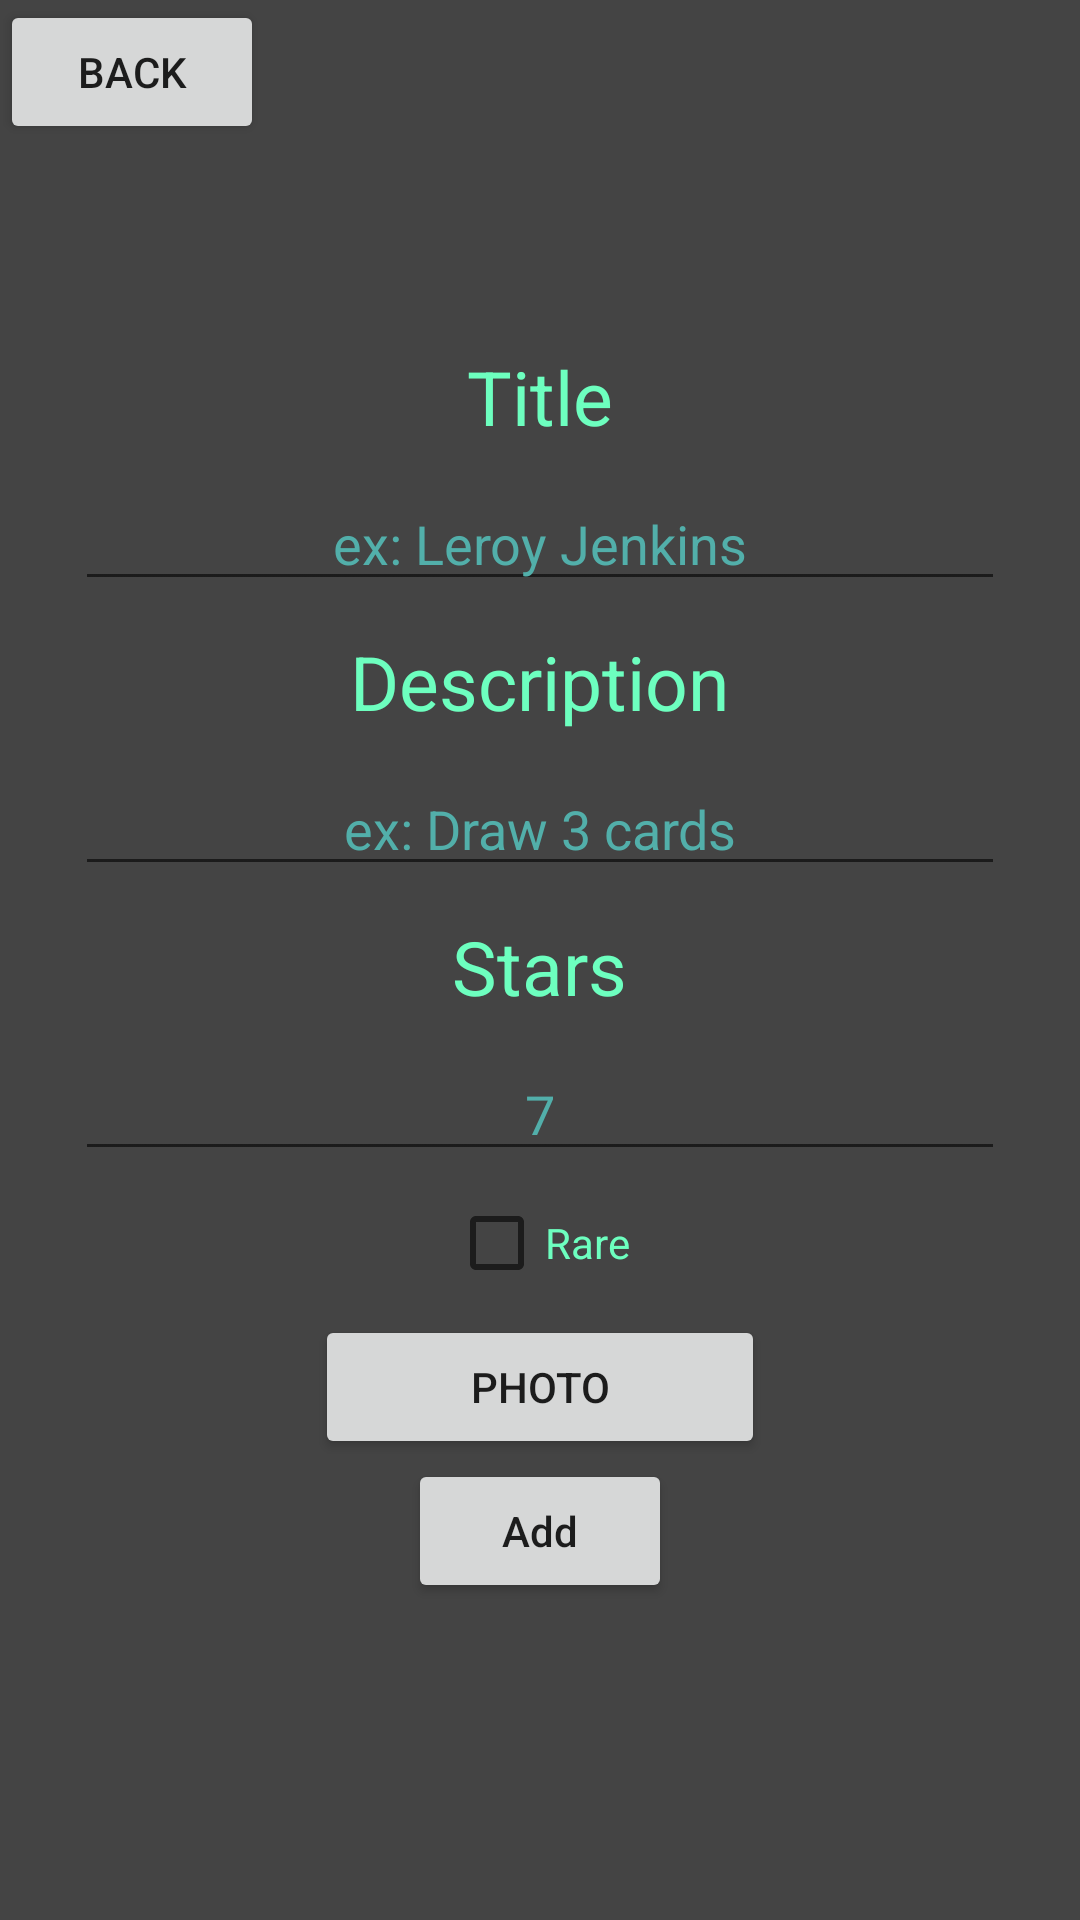

Reconstruct the res/layout file that produces this screen, plus the resources it refers to.
<!-- AndroidManifest.xml: activity theme Theme.MagicCards.NoActionBar -->
<!-- res/layout/activity_add_card.xml -->
<?xml version="1.0" encoding="utf-8"?>
<androidx.constraintlayout.widget.ConstraintLayout xmlns:android="http://schemas.android.com/apk/res/android"
    xmlns:app="http://schemas.android.com/apk/res-auto"
    xmlns:tools="http://schemas.android.com/tools"
    android:layout_width="match_parent"
    android:layout_height="match_parent"
    tools:context=".cards.feature.AddCardActivity">

        <Button
            android:id="@+id/btn_back"
            android:layout_width="wrap_content"
            android:layout_height="wrap_content"
            android:text="@string/btn_back"
            android:drawableLeft="@drawable/ic_baseline_arrow_back_24"
            android:onClick="goBack"/>


        <LinearLayout
            android:id="@+id/ll_main_layout"
            android:layout_width="match_parent"
            android:layout_height="match_parent"
            android:gravity="center"
            android:background="#444444"
            android:padding="25dp"
            android:orientation="vertical">
                <TextView
                android:layout_width="wrap_content"
                android:layout_height="wrap_content"
                android:textSize="25sp"
                android:textColor="#6dffbf"
                android:padding="10dp"
                android:text="@string/title"/>
                <EditText
                    android:id="@+id/et_title"
                    android:hint="@string/ex_leroy_jenkins"
                    android:textColor="#6bfff7"
                    android:textColorHint="#52afaa"
                    android:textAlignment="center"
                    android:layout_width="match_parent"
                    android:layout_height="wrap_content"
                    android:imeOptions="actionDone"/>
                <TextView
                    android:layout_width="wrap_content"
                    android:layout_height="wrap_content"
                    android:textSize="25sp"
                    android:textColor="#6dffbf"
                    android:padding="10dp"
                    android:text="@string/description"/>
                <EditText
                    android:id="@+id/et_description"
                    android:hint="@string/ex_draw_3_cards"
                    android:textColor="#6bfff7"
                    android:textColorHint="#52afaa"
                    android:textAlignment="center"
                    android:layout_width="match_parent"
                    android:layout_height="wrap_content"
                    android:imeOptions="actionDone"/>
                <TextView
                    android:layout_width="wrap_content"
                    android:layout_height="wrap_content"
                    android:textSize="25sp"
                    android:textColor="#6dffbf"
                    android:padding="10dp"
                    android:text="@string/stars"/>
                <EditText
                    android:id="@+id/et_stars"
                    android:inputType="number"
                    android:maxLength="1"
                    android:hint="@string/_7"
                    android:textColor="#6bfff7"
                    android:textColorHint="#52afaa"
                    android:textAlignment="center"
                    android:layout_width="match_parent"
                    android:layout_height="wrap_content"
                    android:imeOptions="actionDone"/>
                <CheckBox
                    android:id="@+id/cb_rare"
                    android:textColor="#6dffbf"
                    android:layout_width="wrap_content"
                    android:layout_height="wrap_content"
                    android:text="@string/rare"/>
                <Button
                    android:id="@+id/btn_camera"
                    android:layout_width="150dp"
                    android:layout_height="wrap_content"
                    android:text="@string/photo"/>
                <ImageView
                    android:id="@+id/image_view_camera"
                    android:layout_height="wrap_content"
                    android:src="@drawable/icon_add"
                    android:layout_width="wrap_content" />
                <Button
                    android:id="@+id/btn_add"
                    android:text="@string/add"
                    android:textAllCaps="false"
                    android:layout_width="wrap_content"
                    android:layout_height="wrap_content"/>
        </LinearLayout>

</androidx.constraintlayout.widget.ConstraintLayout>
<!-- resources referenced by this layout -->
<resources>
  <string name="_7">7</string>
  <string name="add">Add</string>
  <string name="btn_back">Back</string>
  <string name="description">Description</string>
  <string name="ex_draw_3_cards">ex: Draw 3 cards</string>
  <string name="ex_leroy_jenkins">ex: Leroy Jenkins</string>
  <string name="photo">Photo</string>
  <string name="rare">Rare</string>
  <string name="stars">Stars</string>
  <string name="title">Title</string>
  <style name="Theme.MagicCards.NoActionBar">
          <item name="windowActionBar">false</item>
          <item name="windowNoTitle">true</item>
      </style>
</resources>
